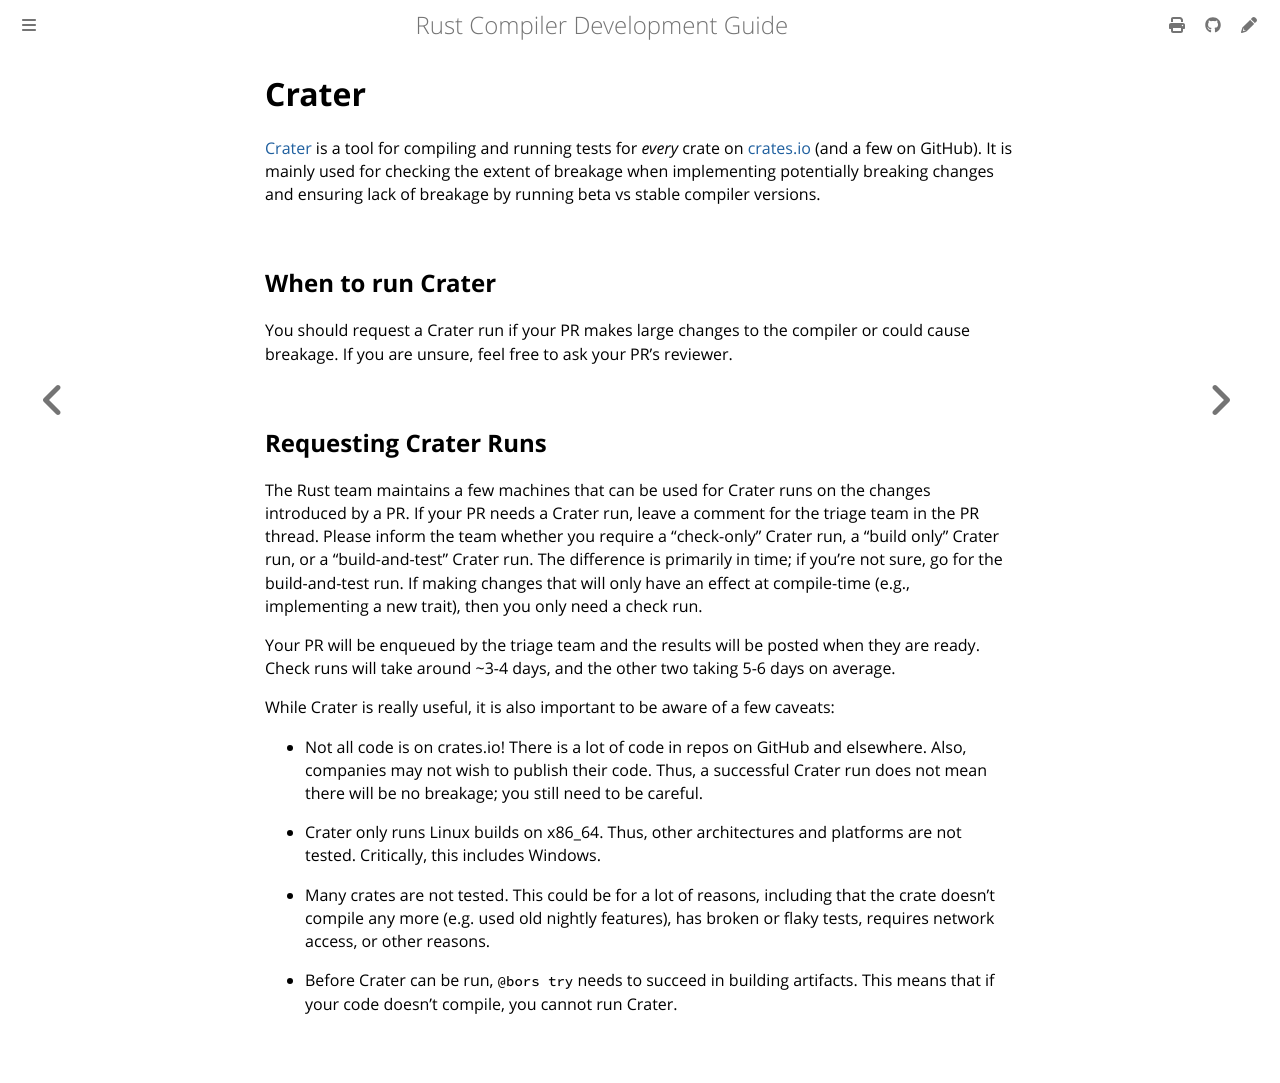

repository: rust-lang/rustc-dev-guide · page: tests/crater.html · generator: mdbook

# Crater

[Crater](https://github.com/rust-lang/crater) is a tool for compiling and
running tests for _every_ crate on [crates.io](https://crates.io) (and a few on GitHub).
It is mainly used for checking the extent of breakage when implementing
potentially breaking changes and ensuring lack of breakage by running beta vs
stable compiler versions.

## When to run Crater

You should request a Crater run if your PR makes large changes to the compiler
or could cause breakage.
If you are unsure, feel free to ask your PR's reviewer.

## Requesting Crater Runs

The Rust team maintains a few machines that can be used for Crater runs
on the changes introduced by a PR.
If your PR needs a Crater run, leave a comment for the triage team in the PR thread.
Please inform the team whether you
require a "check-only" Crater run, a "build only" Crater run, or a "build-and-test" Crater run.
The difference is primarily in time;
if you're not sure, go for the build-and-test run.
If making changes that will only have an effect at compile-time
(e.g., implementing a new trait), then you only need a check run.

Your PR will be enqueued by the triage team and the results will be posted when they are ready.
Check runs will take around ~3-4 days, and the other two taking 5-6 days on average.

While Crater is really useful, it is also important to be aware of a few caveats:

- Not all code is on crates.io!
  There is a lot of code in repos on GitHub and elsewhere.
  Also, companies may not wish to publish their code.
  Thus, a successful Crater run does not mean there will be no
  breakage; you still need to be careful.

- Crater only runs Linux builds on x86_64. Thus, other architectures and platforms are not tested.
  Critically, this includes Windows.

- Many crates are not tested.
  This could be for a lot of reasons, including that
  the crate doesn't compile any more (e.g. used old nightly features), has
  broken or flaky tests, requires network access, or other reasons.

- Before Crater can be run, `@bors try` needs to succeed in building artifacts.
  This means that if your code doesn't compile, you cannot run Crater.
